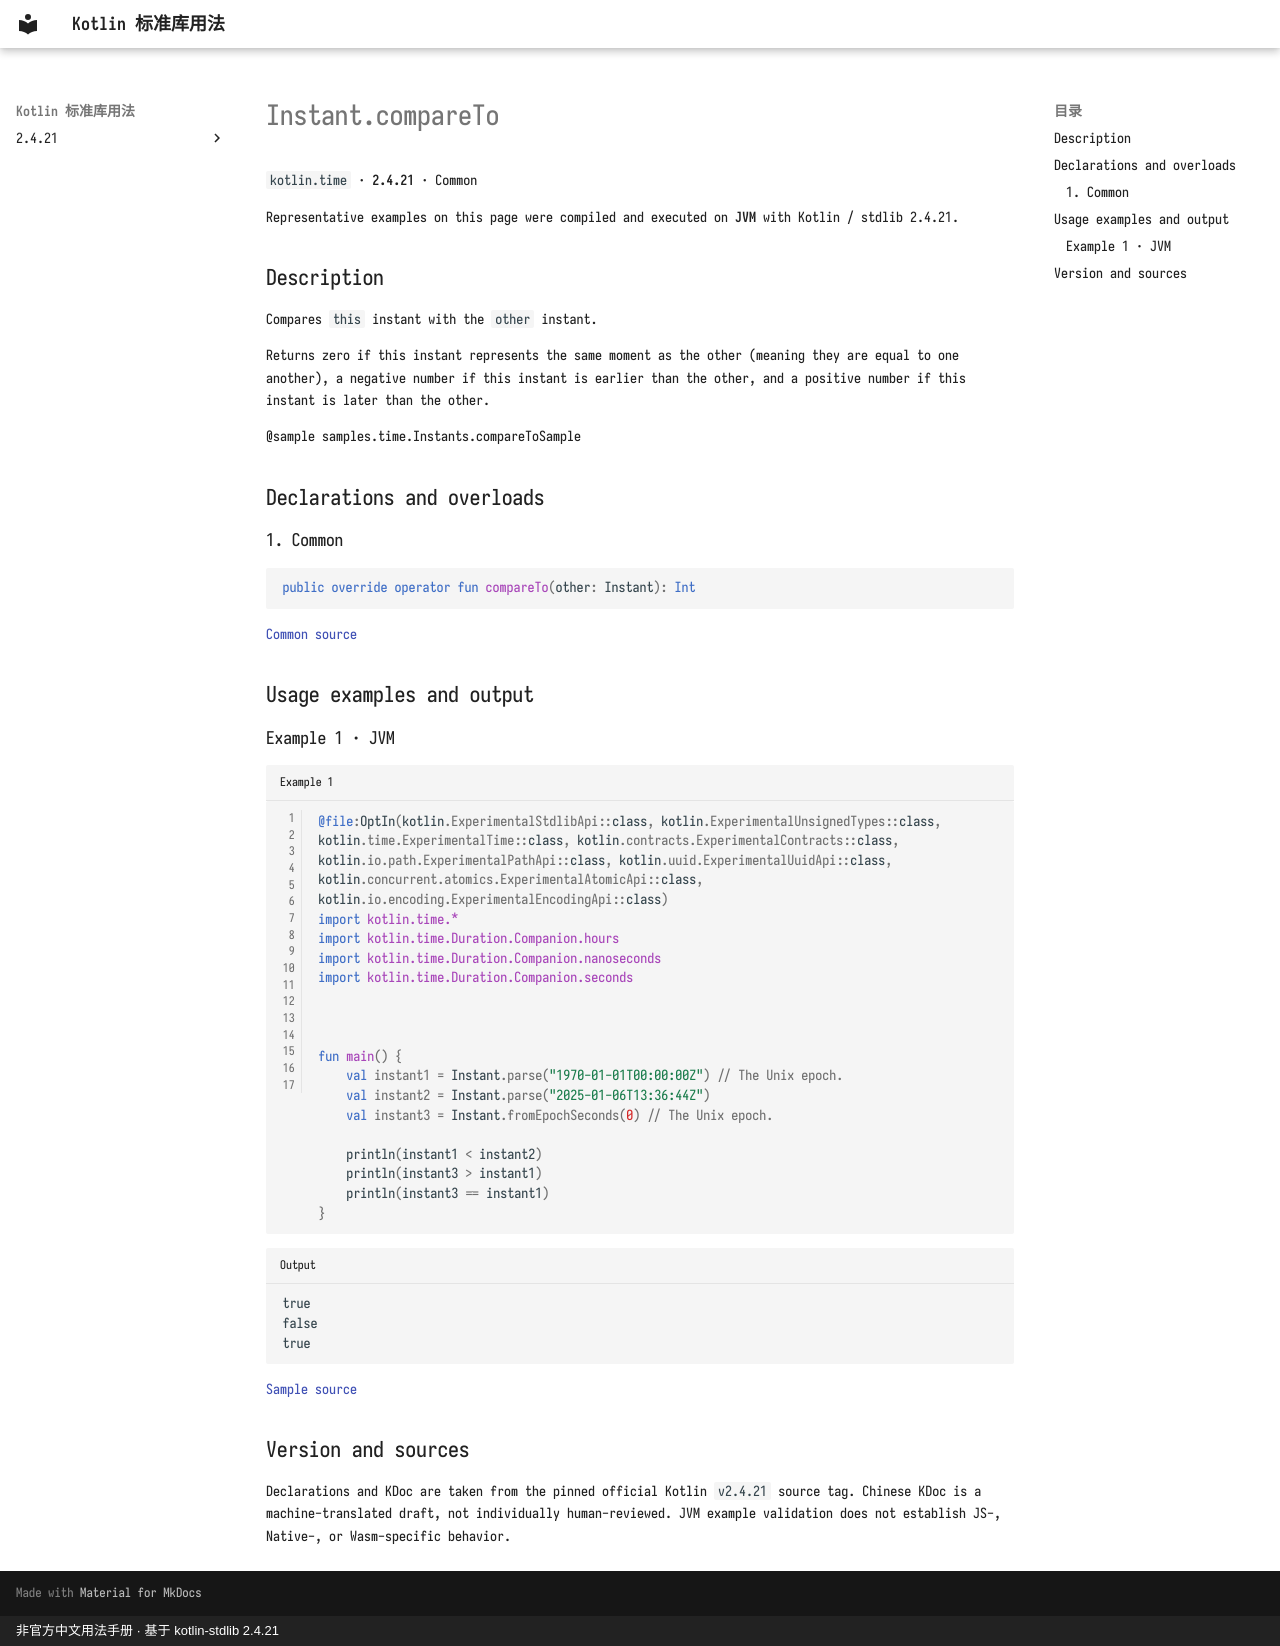

repository: oooooooko/kotlin-stdlib-docs · page: en/api/kotlin.time/instant-compareto--8227df6a/index.html · generator: mkdocs · copyright: 非官方中文用法手册 · 基于 kotlin-stdlib 2.4.21

# Instant.compareTo

`kotlin.time` · **2.4.21** · Common

Representative examples on this page were compiled and executed on **JVM** with Kotlin / stdlib 2.4.21.

## Description

Compares `this` instant with the `other` instant.

Returns zero if this instant represents the same moment as the other (meaning they are equal to one another),
a negative number if this instant is earlier than the other,
and a positive number if this instant is later than the other.

@sample samples.time.Instants.compareToSample

## Declarations and overloads

### 1. Common

```kotlin
public override operator fun compareTo(other: Instant): Int
```

[Common source](https://github.com/JetBrains/kotlin/blob/v2.4.21/libraries/stdlib/src/kotlin/time/Instant.kt#L232)

## Usage examples and output

### Example 1 · JVM

```kotlin title="Example 1" linenums="1"
@file:OptIn(kotlin.ExperimentalStdlibApi::class, kotlin.ExperimentalUnsignedTypes::class, kotlin.time.ExperimentalTime::class, kotlin.contracts.ExperimentalContracts::class, kotlin.io.path.ExperimentalPathApi::class, kotlin.uuid.ExperimentalUuidApi::class, kotlin.concurrent.atomics.ExperimentalAtomicApi::class, kotlin.io.encoding.ExperimentalEncodingApi::class)
import kotlin.time.*
import kotlin.time.Duration.Companion.hours
import kotlin.time.Duration.Companion.nanoseconds
import kotlin.time.Duration.Companion.seconds



fun main() {
    val instant1 = Instant.parse("1970-01-01T00:00:00Z") // The Unix epoch.
    val instant2 = Instant.parse("2025-01-06T13:36:44Z")
    val instant3 = Instant.fromEpochSeconds(0) // The Unix epoch.

    println(instant1 < instant2)
    println(instant3 > instant1)
    println(instant3 == instant1)
}
```

```text title="Output"
true
false
true
```

[Sample source](https://github.com/JetBrains/kotlin/blob/v2.4.21/libraries/stdlib/samples/test/samples/time/instants.kt#L92)

## Version and sources

Declarations and KDoc are taken from the pinned official Kotlin `v2.4.21` source tag. Chinese KDoc is a machine-translated draft, not individually human-reviewed. JVM example validation does not establish JS-, Native-, or Wasm-specific behavior.
